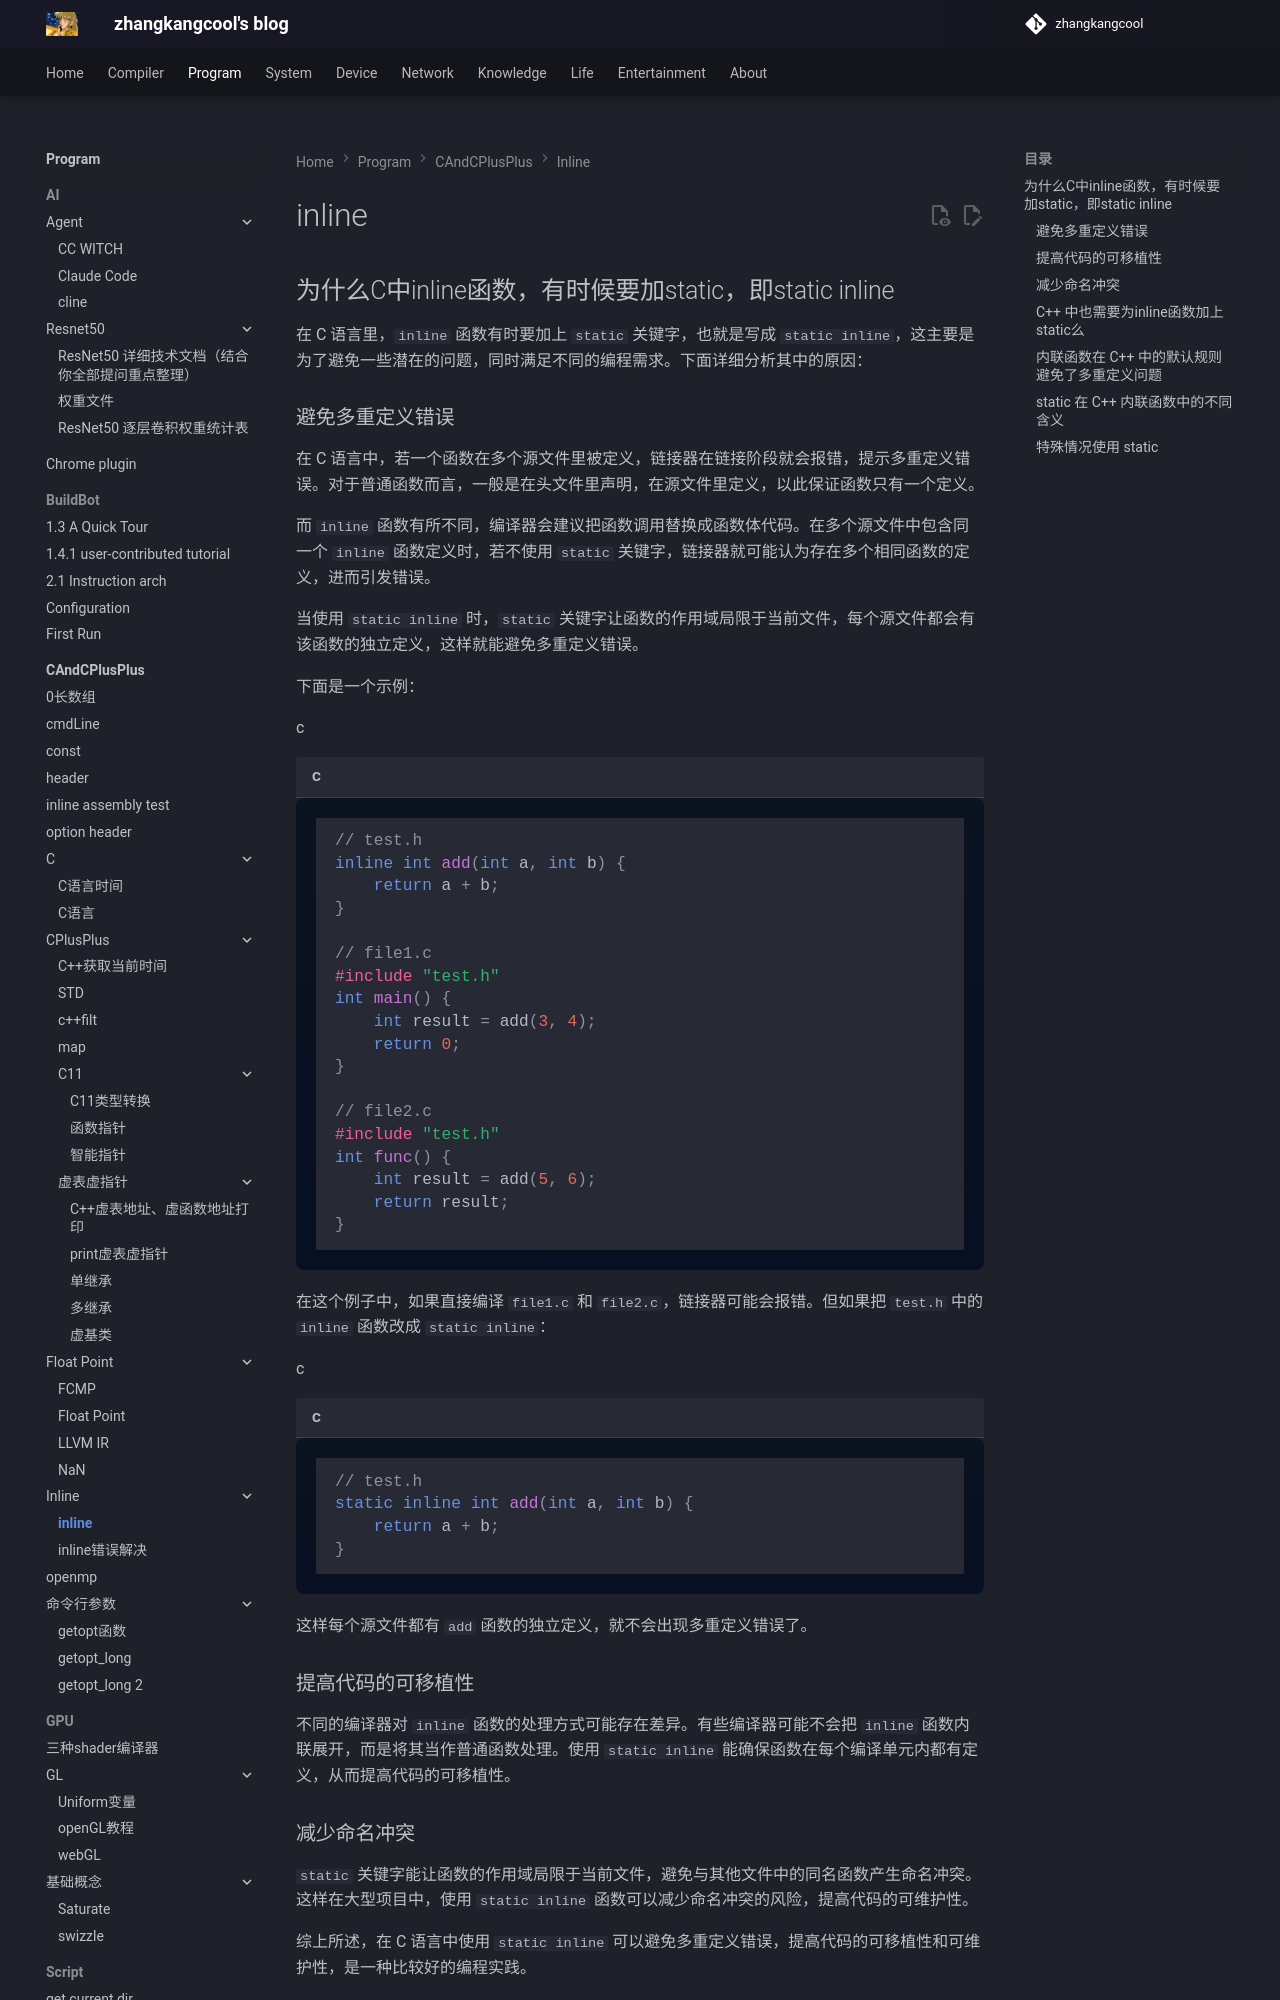

repository: zhangkangcool/zhangkangcool.github.io · page: Program/CAndCPlusPlus/inline/inline/index.html · generator: mkdocs

<h1 align="center">inline</h1>




## 为什么C中inline函数，有时候要加static，即static inline

在 C 语言里，`inline` 函数有时要加上 `static` 关键字，也就是写成 `static inline`，这主要是为了避免一些潜在的问题，同时满足不同的编程需求。下面详细分析其中的原因：

### 避免多重定义错误

在 C 语言中，若一个函数在多个源文件里被定义，链接器在链接阶段就会报错，提示多重定义错误。对于普通函数而言，一般是在头文件里声明，在源文件里定义，以此保证函数只有一个定义。



而 `inline` 函数有所不同，编译器会建议把函数调用替换成函数体代码。在多个源文件中包含同一个 `inline` 函数定义时，若不使用 `static` 关键字，链接器就可能认为存在多个相同函数的定义，进而引发错误。
